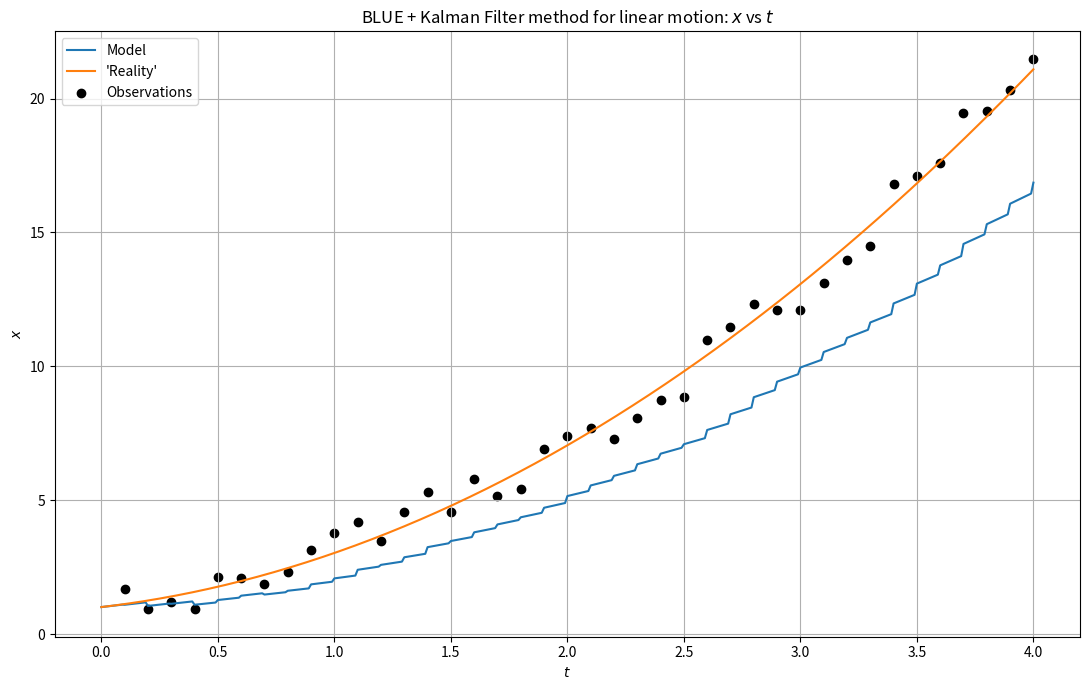
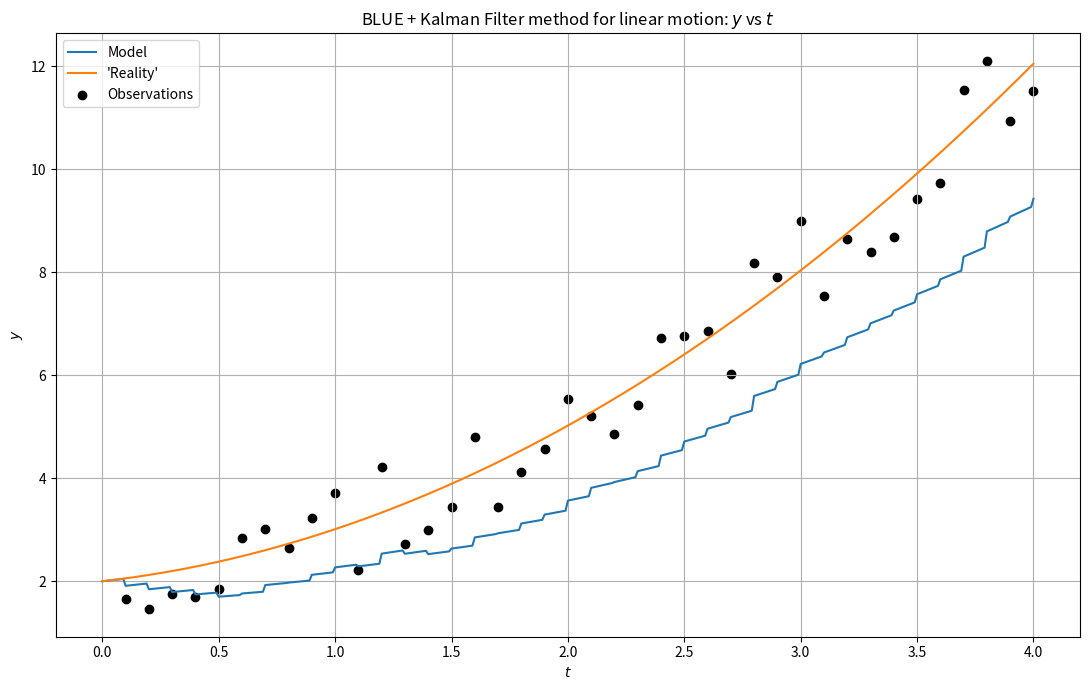
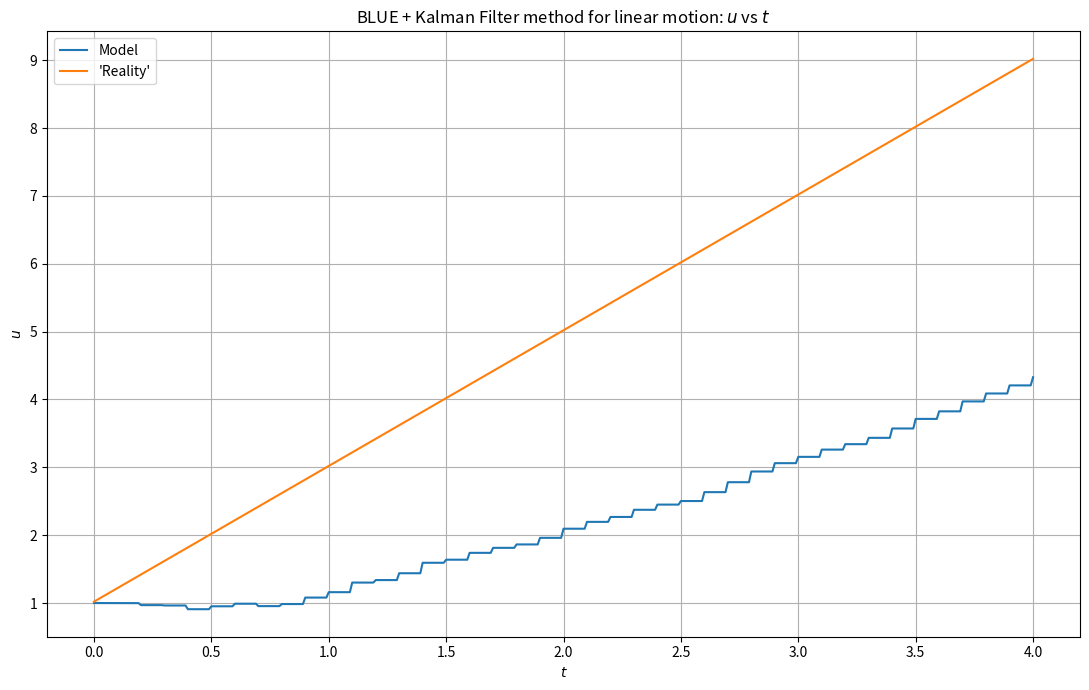
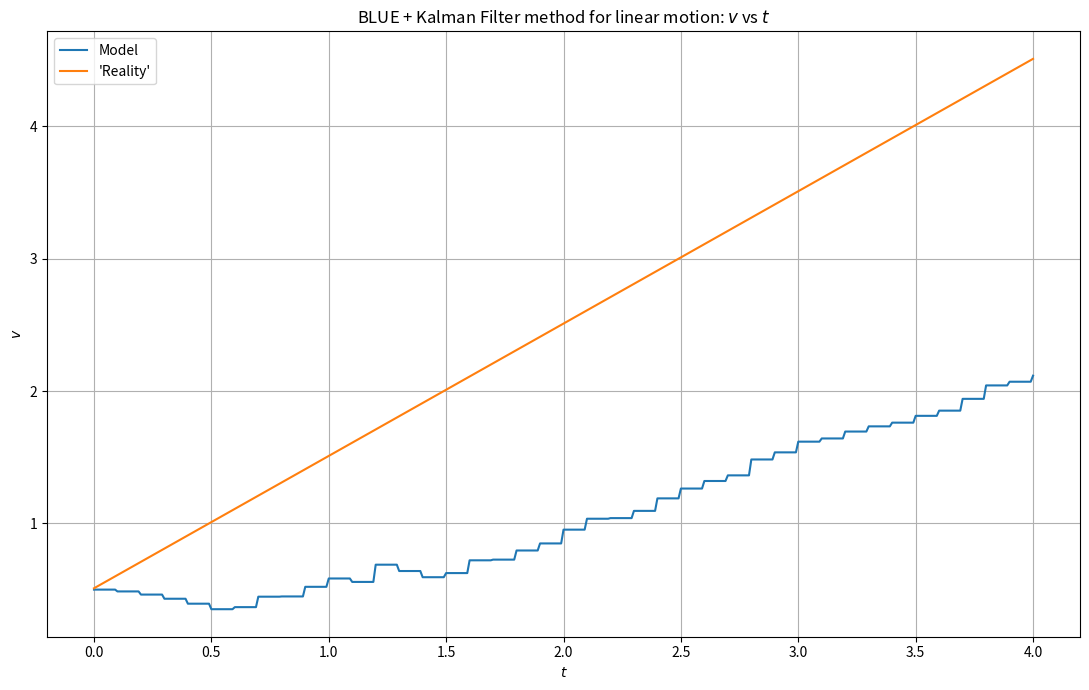
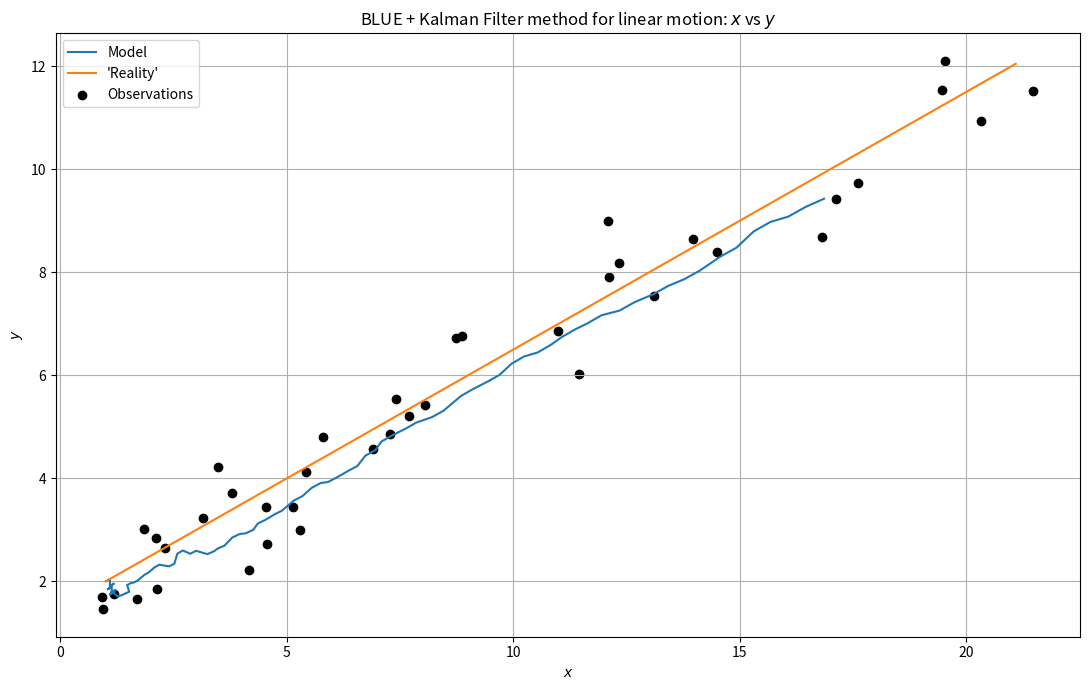
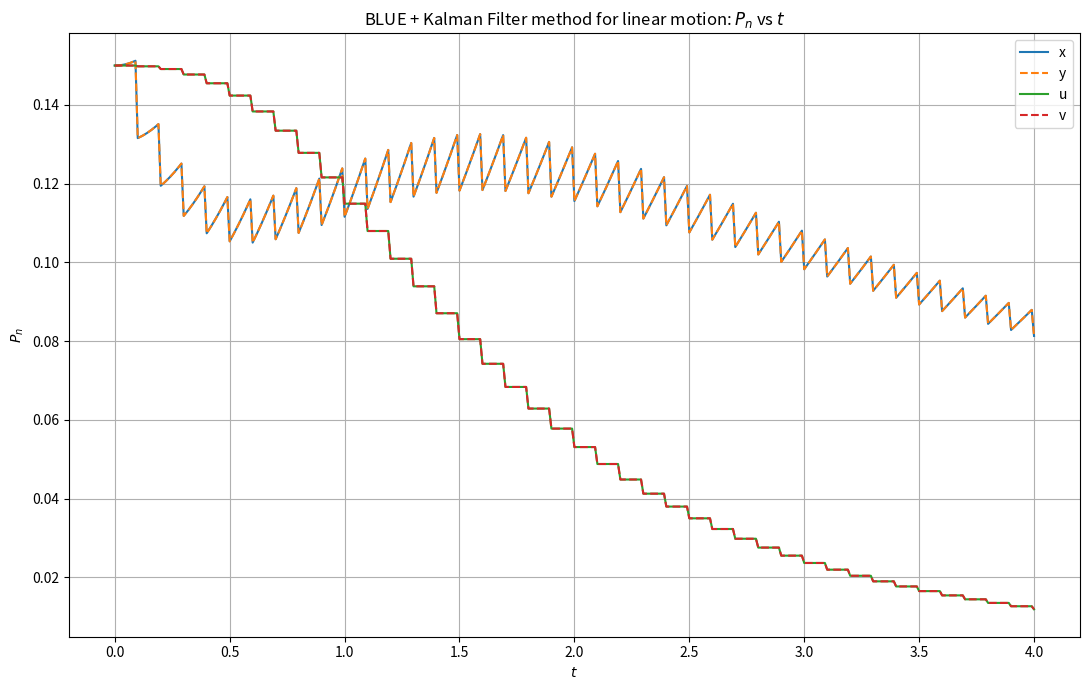

Write Python code to recreate these figures, in order.
# -*- coding: utf-8 -*-
"""
Created on Mon Mar 16 17:11:13 2025
BLUE("Best Linear Unbiased Estimation") + Kalman Filter for the case of 2D URM ("Uniform Rectilinear Motion") (model) & NURM ("Non-Uniform Rectilinear Motion") with constant acceleration ("reality") using a variational method (linear version).
More information on these websites: https://fiveable.me/introduction-econometrics/unit-4/linear-unbiased-estimator-blue/study-guide/rXYVI3ihDJ5xd1DA
                                    https://en.wikipedia.org/wiki/Gauss%E2%80%93Markov_theorem
                                    https://en.wikipedia.org/wiki/Kalman_filter
                                    https://en.wikipedia.org/wiki/Linear_motion
[redacted]
"""
import time
import numpy as np
import matplotlib.pyplot as plt
#Definition of general constants, variables, matrices and lists
t0=0#Start time
T=4#End time
dt=0.01#Time-step size (for "reality" values) (not too big)
dt_obs=0.1#Time-step size (observations) (has to be multiple of dt and a factor of T) (not too big)
dim=2#Number of dimensions (2D = 2 dimensions)
Num_variables_URM=4#Number of variables considered for 2D URM (model)
Num_variables_NURM=6#Number of variables considered for 2D NURM ("reality")
t_array=np.around(np.arange(t0,T+dt,dt),2)#Values of time
t_obs_array=np.around(np.arange(t0+dt_obs,T+dt_obs,dt_obs),2)#Values of time for observed data (do not start at t0!)
x_0_URM_matrix=np.zeros([Num_variables_URM,1])#State vector x_n (current time value) for URM
x_n_URM_matrix=np.zeros([Num_variables_URM,1])#State vector x_n+1 (next time value) for URM
M_URM_matrix=np.array([[1,dt,0,0],[0,1,0,0],[0,0,1,dt],[0,0,0,1]])#Linear model operator M for 2D URM
M_URM_T_matrix=np.transpose(M_URM_matrix)#Transposed linear model operator M^T for URM
x_0_NURM_matrix=np.zeros([Num_variables_NURM,1])#State vector x_n (current time value) for NURM
x_n_NURM_matrix=np.zeros([Num_variables_NURM,1])#State vector x_n+1 (next time value) for NURM
M_NURM_matrix=np.array([[1,0,dt,0,0.5*(dt)**2,0],[0,1,0,dt,0,0.5*(dt)**2],[0,0,1,0,dt,0],[0,0,0,1,0,dt],[0,0,0,0,1,0],[0,0,0,0,0,1]])#Linear model operator M for NURM ("reality")
dxURM_list=[]#Position x for URM
dyURM_list=[]#Position y for URM
uURM_list=[]#Velocity in the x-direction for URM
vURM_list=[]#Velocity in the y-direction for URM
dxNURM_list=[]#Position x for NURM
dyNURM_list=[]#Position y for NURM
uNURM_list=[]#Velocity in the x-direction for NURM
vNURM_list=[]#Velocity in the y-direction for NURM
ax_list=[]#Acceleration in the x-direction for NURM
ay_list=[]#Acceleration in the y-direction for NURM
dxNURM_sel_list=[]#Selected values of position x for the observations
dyNURM_sel_list=[]#Selected values of position y for the observations
P_n_diag_x_list=[]#Position x values of the prediction matrix P_n
P_n_diag_y_list=[]#Position y values of the prediction matrix P_n
P_n_diag_u_list=[]#Velocity in the x-direction values of the prediction matrix P_n
P_n_diag_v_list=[]#Velocity in the y-direction values of the prediction matrix P_n
def P_evo(P_matrix):#Evolution function of the prediction matrix P_f
    P_f_matrix=np.dot(np.dot(M_URM_matrix,P_matrix),M_URM_T_matrix)+Q_matrix
    return P_f_matrix
#main_program
start_time_program=time.process_time()#To calculate the program execution time
#Initial conditions (or ICs) for every system variable
x_0_URM_matrix[0,0]=1#For dx (URM)
x_0_URM_matrix[1,0]=1#For u (URM)
x_0_URM_matrix[2,0]=2#For dy (URM)
x_0_URM_matrix[3,0]=0.5#For v (URM)
x_0_NURM_matrix[0,0]=1#For dx (NURM)
x_0_NURM_matrix[1,0]=2#For dy (NURM)
x_0_NURM_matrix[2,0]=1#For u (NURM)
x_0_NURM_matrix[3,0]=0.5#For v (NURM)
x_0_NURM_matrix[4,0]=2#For a_x (NURM)
x_0_NURM_matrix[5,0]=1#For a_y (NURM)
y_obs_array=np.array([[0],[0]])#Observation data (only for positions x and y) vector
P_n_matrix=0.15*np.eye(Num_variables_URM)#Prediction matrix (with initial prediction values)
Q_matrix=np.zeros((Num_variables_URM,Num_variables_URM))#Covariance model errors matrix Q
H_matrix=np.array([[1,0,0,0],[0,0,1,0]])#Observation data matrix H
H_T_matrix=np.transpose(H_matrix)#Transposed observation data matrix H^T
#Computation of the "reality" values and selecting the "observed" values
for n in t_array:#For the "reality" values (NURM)
    x_n_NURM_matrix=np.dot(M_NURM_matrix,x_0_NURM_matrix)
    dxNURM_list.append(x_n_NURM_matrix[0,0])
    dyNURM_list.append(x_n_NURM_matrix[1,0])
    uNURM_list.append(x_n_NURM_matrix[2,0])
    vNURM_list.append(x_n_NURM_matrix[3,0])
    ax_list.append(x_n_NURM_matrix[4,0])
    ay_list.append(x_n_NURM_matrix[5,0])
    if n in t_obs_array:#For the "observed" values
        dxNURM_sel_list.append(x_n_NURM_matrix[0,0])
        dyNURM_sel_list.append(x_n_NURM_matrix[1,0])
    x_0_NURM_matrix=x_n_NURM_matrix#Update state vector
#Computation of the observation noise, the noise matrix, and the covariance matrix
sigma=1#Standard deviation of the noise
noise_x_array=np.random.uniform(-sigma,sigma,len(dxNURM_sel_list))#Random noise in position x
noise_y_array=np.random.uniform(-sigma,sigma,len(dyNURM_sel_list))#Random noise in position y
dxNURM_sel_list=dxNURM_sel_list+noise_x_array#Addition of the noise to the "observed" values
dyNURM_sel_list=dyNURM_sel_list+noise_y_array#Addition of the noise to the "observed" values
R_matrix=(sigma**2)*np.eye(dim)#Covariance matrix R
#Solution/Model evolution
i=0#Loop index
for n in t_array:#Model (URM)
    if n in t_obs_array:#For the "observed" values
        y_obs_array[0]=dxNURM_sel_list[i]
        y_obs_array[1]=dyNURM_sel_list[i]
        i+=1
        x_b_matrix=np.dot(M_URM_matrix,x_0_URM_matrix)#State vector without Kalman correction
        K_matrix=np.dot(P_n_matrix,np.dot(H_T_matrix,np.linalg.inv(R_matrix+np.dot(H_matrix,np.dot(P_n_matrix,H_T_matrix)))))#Kalman/Weight matrix
        P_n_matrix=np.dot((np.eye(len(K_matrix))-np.dot(K_matrix,H_matrix)),P_n_matrix)
        x_n_URM_matrix=x_b_matrix+np.dot(K_matrix,(y_obs_array-np.dot(H_matrix,x_b_matrix)))
    else:
        x_n_URM_matrix=np.dot(M_URM_matrix,x_0_URM_matrix)
    dxURM_list.append(x_n_URM_matrix[0,0])
    dyURM_list.append(x_n_URM_matrix[2,0])
    uURM_list.append(x_n_URM_matrix[1,0])
    vURM_list.append(x_n_URM_matrix[3,0])
    P_n_diag_x_list.append(P_n_matrix[0,0])
    P_n_diag_u_list.append(P_n_matrix[1,1])
    P_n_diag_y_list.append(P_n_matrix[2,2])
    P_n_diag_v_list.append(P_n_matrix[3,3])
    P_n_matrix=P_evo(P_n_matrix)
    x_0_URM_matrix=x_n_URM_matrix#Update state vector
#Plots
#dx vs. t
plt.figure(figsize=(11,7))
plt.plot(t_array,dxURM_list,label="Model")
plt.plot(t_array,dxNURM_list,label="'Reality'")
plt.scatter(t_obs_array,dxNURM_sel_list,c="black",label="Observations")
plt.xlabel("$t$")
plt.ylabel("$x$")
plt.grid()
plt.title("BLUE + Kalman Filter method for linear motion: $x$ vs $t$")
plt.legend()
plt.tight_layout()
plt.show()
#dy vs. t
plt.figure(figsize=(11,7))
plt.plot(t_array,dyURM_list,label="Model")
plt.plot(t_array,dyNURM_list,label="'Reality'")
plt.scatter(t_obs_array,dyNURM_sel_list,c="black",label="Observations")
plt.xlabel("$t$")
plt.ylabel("$y$")
plt.grid()
plt.title("BLUE + Kalman Filter method for linear motion: $y$ vs $t$")
plt.legend()
plt.tight_layout()
plt.show()
#u vs. t
plt.figure(figsize=(11,7))
plt.plot(t_array,uURM_list,label="Model")
plt.plot(t_array,uNURM_list,label="'Reality'")
plt.xlabel("$t$")
plt.ylabel("$u$")
plt.grid()
plt.title("BLUE + Kalman Filter method for linear motion: $u$ vs $t$")
plt.legend()
plt.tight_layout()
plt.show()
#v vs. t
plt.figure(figsize=(11,7))
plt.plot(t_array,vURM_list,label="Model")
plt.plot(t_array,vNURM_list,label="'Reality'")
plt.xlabel("$t$")
plt.ylabel("$v$")
plt.grid()
plt.title("BLUE + Kalman Filter method for linear motion: $v$ vs $t$")
plt.legend()
plt.tight_layout()
plt.show()
#Trajectory
plt.figure(figsize=(11,7))
plt.plot(dxURM_list,dyURM_list,label="Model")
plt.plot(dxNURM_list,dyNURM_list,label="'Reality'")
plt.scatter(dxNURM_sel_list,dyNURM_sel_list,c="black",label="Observations")
plt.xlabel("$x$")
plt.ylabel("$y$")
plt.grid()
plt.title("BLUE + Kalman Filter method for linear motion: $x$ vs $y$")
plt.legend()
plt.tight_layout()
plt.show()
#P_n vs t
plt.figure(figsize=(11,7))
plt.plot(t_array,P_n_diag_x_list,label="x")
plt.plot(t_array,P_n_diag_y_list,"--",label="y")
plt.plot(t_array,P_n_diag_u_list,label="u")
plt.plot(t_array,P_n_diag_v_list,"--",label="v")
plt.xlabel("$t$")
plt.ylabel("$P_{n}$")
plt.grid()
plt.title("BLUE + Kalman Filter method for linear motion: $P_{n}$ vs $t$")
plt.legend()
plt.tight_layout()
plt.show()
print("Program execution time:",time.process_time()-start_time_program,"seconds.")